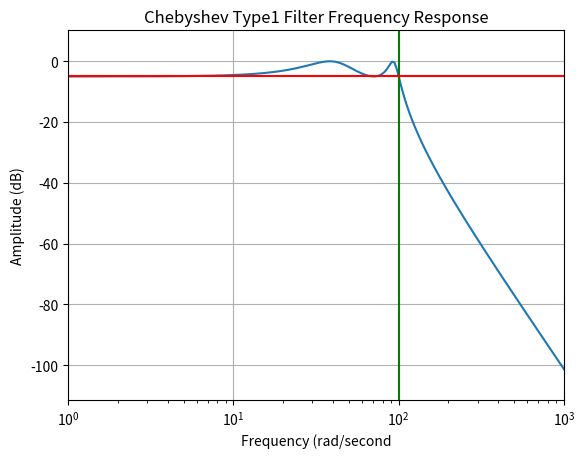

Python code for this plot:
import numpy as np
import scipy.signal as signal
import matplotlib.pyplot as plt
from matplotlib import style

'''
Can filter any noisy signals
 Input for Chebyshev Type 1 Filter
1. Order of the filter
2. Number of Ripples
3. Cutoff Frequency
4. High or low pass filter
5. Digital or Analog
'''

cheb_type1_coeff_y,cheb_type1__coeff_x = signal.cheby1(4,5,100,'low',analog=True)

#Frequency Response of the Filter
w,h = signal.freqs(cheb_type1_coeff_y,cheb_type1__coeff_x)

plt.plot(w,20*np.log10(abs(h)))
plt.xscale('log')
plt.title('Chebyshev Type1 Filter Frequency Response')
plt.xlabel('Frequency (rad/second')
plt.ylabel('Amplitude (dB)')
plt.margins(0,0.1)
plt.grid()
plt.axvline(100,color='green')
plt.axhline(-5,color='red')
plt.show()
